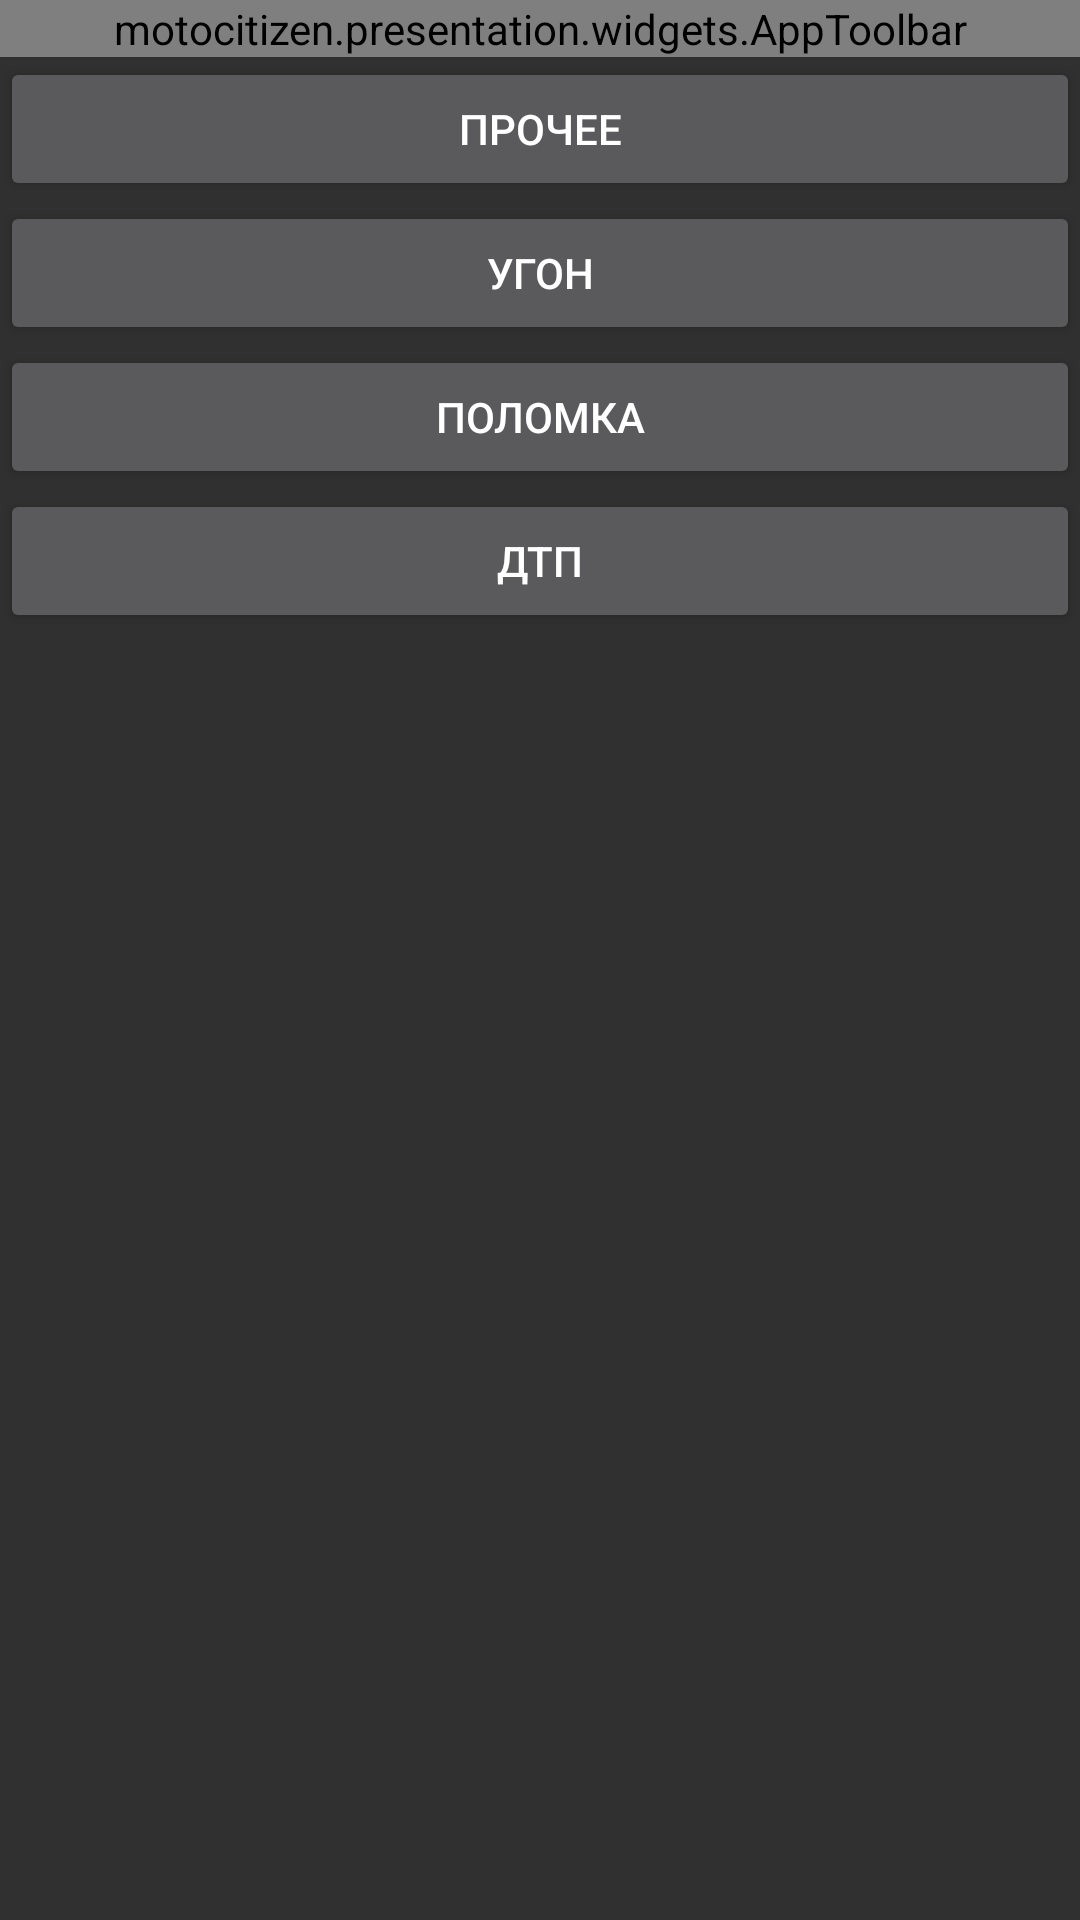

Produce the Android XML layout that renders to this screen, including the resource entries it uses.
<!-- AndroidManifest.xml: application theme Theme.AppCompat.NoActionBar -->
<!-- res/layout/fragment_create_type.xml -->
<?xml version="1.0" encoding="utf-8"?>
<LinearLayout xmlns:android="http://schemas.android.com/apk/res/android"
    android:layout_width="match_parent"
    android:layout_height="match_parent"
    android:orientation="vertical">

    <motocitizen.presentation.widgets.AppToolbar
        android:id="@+id/tool_bar"
        android:layout_width="match_parent"
        android:layout_height="wrap_content"
        android:textAppearance="?android:attr/textAppearanceLarge"/>

    <Button
        android:id="@+id/other_type"
        android:layout_width="match_parent"
        android:layout_height="wrap_content"
        android:text="@string/activity_create_type_other_button" />

    <Button
        android:id="@+id/steal_type"
        android:layout_width="match_parent"
        android:layout_height="wrap_content"
        android:text="@string/activity_create_type_steal_button" />

    <Button
        android:id="@+id/break_type"
        android:layout_width="match_parent"
        android:layout_height="wrap_content"
        android:text="@string/activity_create_type_break_button" />

    <Button
        android:id="@+id/accident_type"
        android:layout_width="match_parent"
        android:layout_height="wrap_content"
        android:text="@string/activity_create_type_acc_button" />
</LinearLayout>
<!-- resources referenced by this layout -->
<resources>
  <string name="activity_create_type_acc_button">ДТП</string>
  <string name="activity_create_type_break_button">Поломка</string>
  <string name="activity_create_type_other_button">Прочее</string>
  <string name="activity_create_type_steal_button">Угон</string>
</resources>
